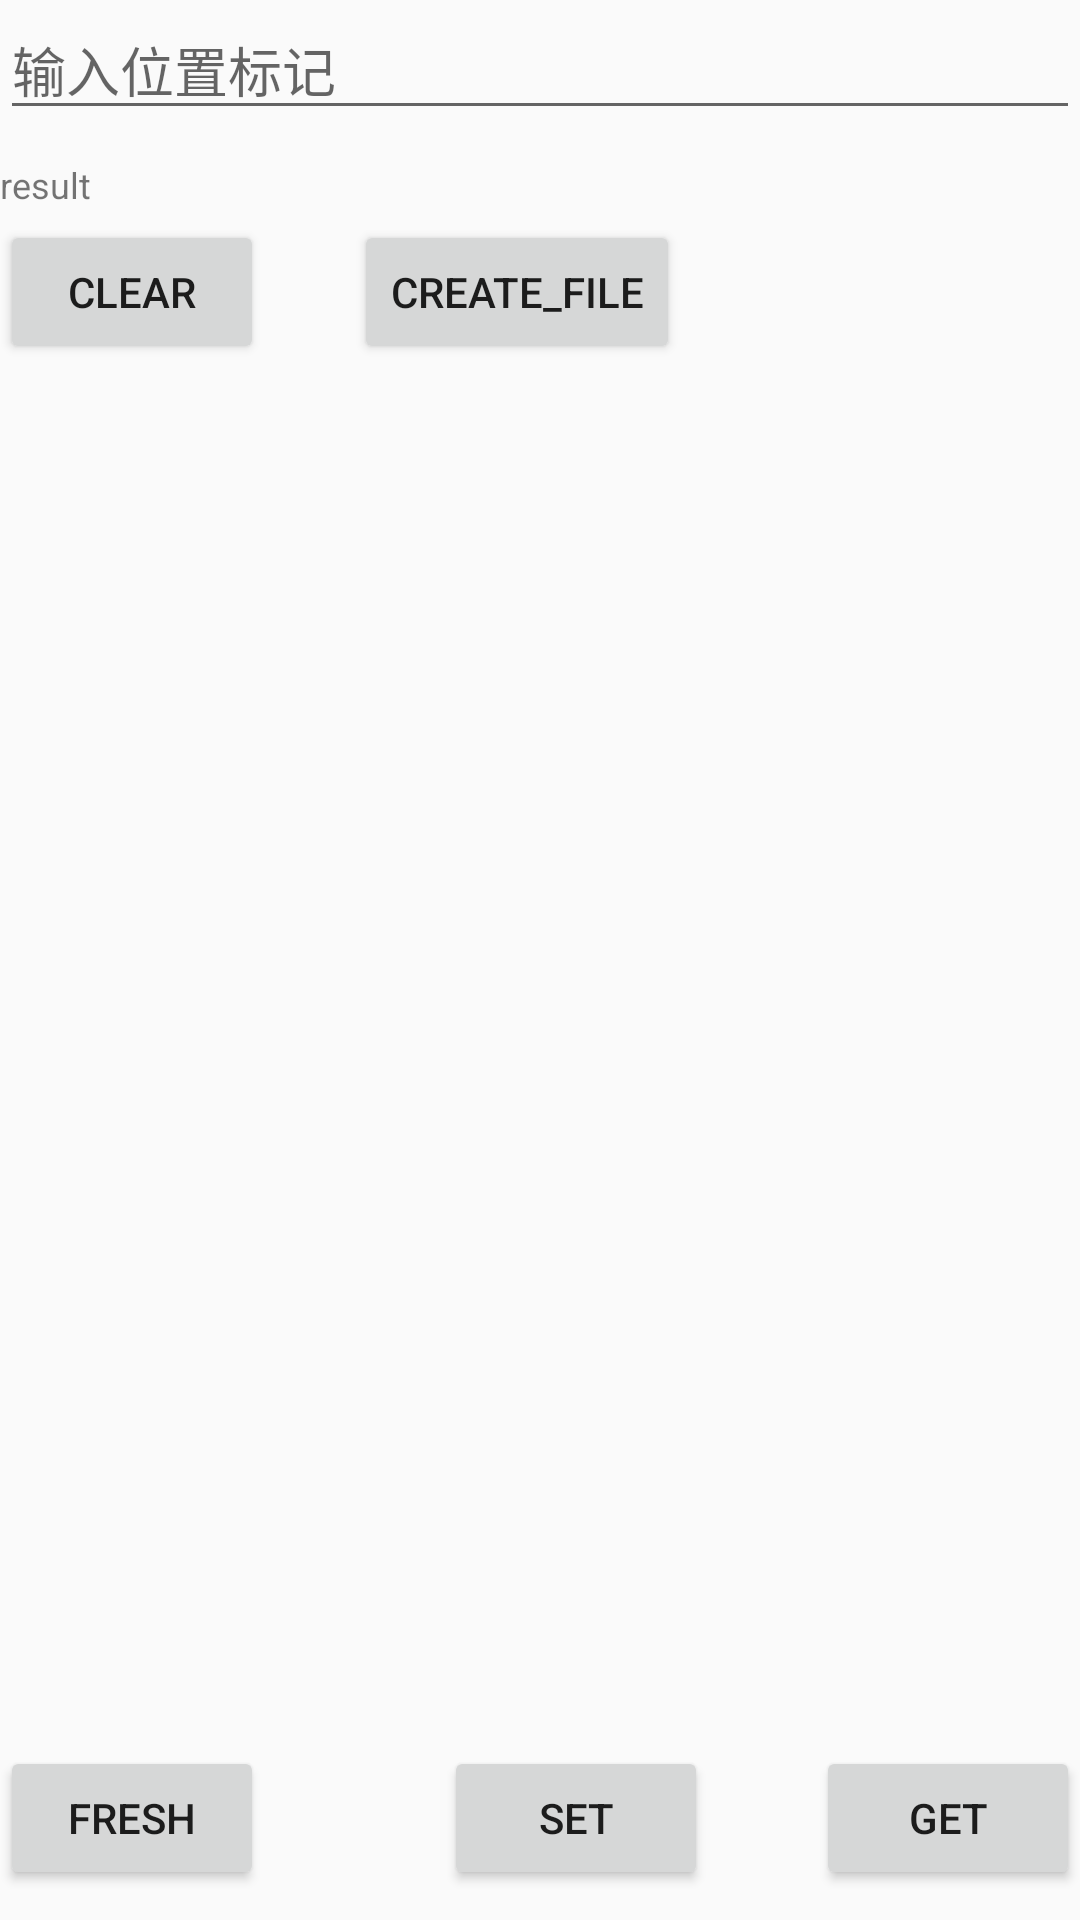

Write the Android layout XML for this screen, with the resource values it uses.
<!-- AndroidManifest.xml: application theme AppTheme -->
<!-- res/layout/wifi_data.xml -->
<?xml version="1.0" encoding="utf-8"?>
<android.support.constraint.ConstraintLayout xmlns:android="http://schemas.android.com/apk/res/android"
    android:layout_width="match_parent"
    android:layout_height="match_parent"
    xmlns:app="http://schemas.android.com/apk/res-auto">

    <TextView
        android:layout_width="wrap_content"
        android:layout_height="wrap_content"
        android:id="@+id/wifi_ssid"
        android:text="result"
        android:textSize="12dp"
        app:layout_constraintTop_toBottomOf="@+id/positionMark"
        android:layout_marginTop="10dp"
        />
    <EditText
        android:id="@+id/positionMark"
        android:layout_width="match_parent"
        android:layout_height="wrap_content"

        android:hint="输入位置标记"
        />
    <Button
        android:layout_width="wrap_content"
        android:layout_height="wrap_content"
        android:id="@+id/clear_but"
        android:text="clear"
        app:layout_constraintTop_toBottomOf="@+id/positionMark"
        android:layout_marginTop="30dp"
        />

    <Button
        android:layout_width="wrap_content"
        android:layout_height="wrap_content"
        android:id="@+id/jump"
        android:text="create_file"
        app:layout_constraintTop_toBottomOf="@+id/positionMark"
        android:layout_marginTop="30dp"
        app:layout_constraintLeft_toRightOf="@+id/clear_but"
        android:layout_marginLeft="30dp"
        />


    <Button
        android:layout_width="wrap_content"
        android:layout_height="wrap_content"
        android:id="@+id/fresh"
        android:text="fresh"
        app:layout_constraintBottom_toBottomOf="parent"
        app:layout_constraintLeft_toLeftOf="parent"
        android:layout_marginBottom="10dp"
        />

    <Button
        android:layout_width="wrap_content"
        android:layout_height="wrap_content"
        android:id="@+id/set"
        android:text="set"
        app:layout_constraintBottom_toBottomOf="parent"
        app:layout_constraintLeft_toRightOf="@id/fresh"
        android:layout_marginBottom="10dp"
        android:layout_marginLeft="60dp"
        />

    <Button
        android:layout_width="wrap_content"
        android:layout_height="wrap_content"
        android:id="@+id/get"
        android:text="get"
        app:layout_constraintBottom_toBottomOf="parent"
        app:layout_constraintRight_toRightOf="parent"
        android:layout_marginBottom="10dp"
        />
</android.support.constraint.ConstraintLayout>
<!-- resources referenced by this layout -->
<resources>
  <style name="AppTheme" parent="Base.Theme.AppCompat.Light.DarkActionBar">
          
          <item name="colorPrimary">@color/colorPrimary</item>
          <item name="colorPrimaryDark">@color/colorPrimaryDark</item>
          <item name="colorAccent">@color/colorAccent</item>
      </style>
  <color name="colorPrimary">#3F51B5</color>
  <color name="colorPrimaryDark">#303F9F</color>
  <color name="colorAccent">#FF4081</color>
</resources>
